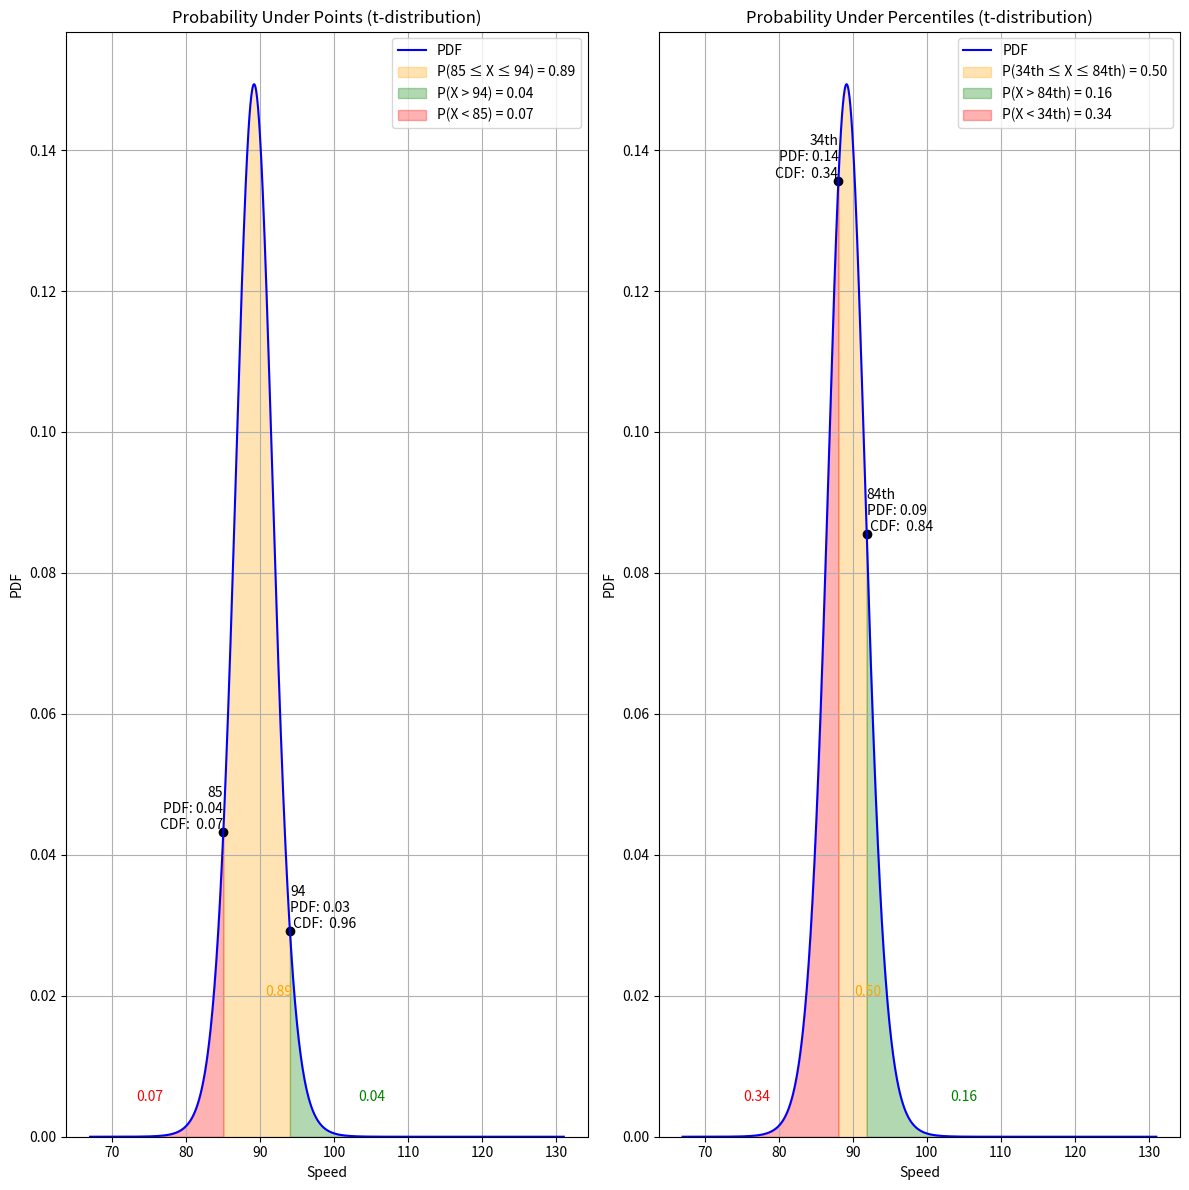

Write the Python code that produced this figure.
"""
t-Distribution:
    The t-distribution (Student's t-distribution) is a probability distribution that is similar in shape to the normal distribution but has heavier tails, meaning it accounts for more variability in small samples.

When to Use the t-Distribution:
    - When working with small sample sizes (n < 30).
    - When the population standard deviation (σ) is unknown.

Convergence with Normal Distribution:
    - As the degrees of freedom (df = n - 1) increase, the t-distribution approaches the standard normal distribution (Z-distribution).
    - For df > 30, the difference between the t-distribution and normal distribution becomes negligible.
"""

import numpy as np
import matplotlib.pyplot as plt
import seaborn as sns
from scipy.stats import t

speed = np.array([94, 85, 87, 88, 111, 85, 103, 87, 94, 78, 77, 85, 85])
n = len(speed)
df = n - 1  # Degree of freedom
mean = np.mean(speed)
std = np.std(speed, ddof=1)
se = std / np.sqrt(n)  # Standard error from CLT

dist = t(df, loc=mean, scale=se)  # Student's t-distribution

print("-----Start calculating probability under points-----")
# Calculate the CDF values at 85 and 94
cdf_85 = dist.cdf(85)
cdf_94 = dist.cdf(94)

# Calculate the probabilities
prob_between_85_and_94 = cdf_94 - cdf_85
prob_greater_than_94 = 1 - cdf_94  # dist.sf(94)
prob_less_than_85 = cdf_85

print(f"Probability of being between 85 and 94: {prob_between_85_and_94:.2f}")
print(f"Probability of being greater than 94: {prob_greater_than_94:.2f}")
print(f"Probability of being less than 85: {prob_less_than_85:.2f}")
print("-----End calculating probability under points-----\n\n")

print("-----Start calculating probability under percentiles-----")
# Find the values at the 34th and 84th percentiles
point_of_34 = dist.ppf(0.34)
point_of_84 = dist.ppf(0.84)

# Calculate the CDF values at these points
cdf_point_of_34 = dist.cdf(point_of_34)
cdf_point_of_84 = dist.cdf(point_of_84)

# Calculate the probabilities
prob_between_point_of_34_and_point_of_84 = cdf_point_of_84 - cdf_point_of_34
prob_greater_than_point_of_84 = 1 - cdf_point_of_84  # dist.sf(dist.ppf(.84))
prob_less_than_point_of_34 = cdf_point_of_34

print(
    f"Probability of being between 34th and 84th percentile: {prob_between_point_of_34_and_point_of_84:.2f}")
print(
    f"Probability of being greater than 84th percentile: {prob_greater_than_point_of_84:.2f}")
print(
    f"Probability of being less than 34th percentile: {prob_less_than_point_of_34:.2f}")
print("-----End calculating probability under percentiles-----\n\n")

print("-----Start Visualizing-----")
# Define the range of values
x_values = np.linspace(min(speed) - 10, max(speed) + 20, 1000)

# Calculate the PDF values
pdf_values = dist.pdf(x_values)

# Plot the PDF and highlight areas
plt.figure(figsize=(12, 12))

# Plot 1: PDF, CDF with highlighted areas for 85 and 94
plt.subplot(1, 2, 1)
sns.lineplot(x=x_values, y=pdf_values, color='blue', label='PDF')
plt.fill_between(np.linspace(85, 94, 1000), dist.pdf(np.linspace(85, 94, 1000)),
                 color='orange', alpha=0.3, label=f'P(85 ≤ X ≤ 94) = {prob_between_85_and_94:.2f}')
plt.fill_between(np.linspace(94, max(speed)+10, 1000), dist.pdf(np.linspace(94, max(speed)+10, 1000)),
                 color='green', alpha=0.3, label=f'P(X > 94) = {prob_greater_than_94:.2f}')
plt.fill_between(np.linspace(min(speed)-10, 85, 1000), dist.pdf(np.linspace(min(speed)-10,
                 85, 1000)), color='red', alpha=0.3, label=f'P(X < 85) = {prob_less_than_85:.2f}')
plt.scatter([85, 94], [dist.pdf(85), dist.pdf(94)], color='black')
plt.text(85, dist.pdf(
    85), f'85\nPDF: {dist.pdf(85):.2f}\n CDF: {cdf_85: .2f}', color='black', ha='right', va='bottom')
plt.text(94, dist.pdf(
    94), f'94\nPDF: {dist.pdf(94):.2f}\n CDF: {cdf_94: .2f}', color='black', ha='left', va='bottom')
plt.text(92.5, 0.02, f'{prob_between_85_and_94:.2f}',
         color='orange', ha='center')
plt.text(105, 0.005, f'{prob_greater_than_94:.2f}', color='green', ha='center')
plt.text(75, 0.005, f'{prob_less_than_85:.2f}', color='red', ha='center')
plt.xlabel('Speed')
plt.ylabel('PDF')
plt.title('Probability Under Points (t-distribution)')
plt.legend()
plt.grid(True)
plt.ylim(bottom=0)
plt.tight_layout()

# Plot 2: PDF, PPF with highlighted areas for 34% and 84%
plt.subplot(1, 2, 2)
sns.lineplot(x=x_values, y=pdf_values, color='blue', label='PDF')
plt.fill_between(np.linspace(point_of_34, point_of_84, 1000), dist.pdf(np.linspace(point_of_34, point_of_84, 1000)),
                 color='orange', alpha=0.3, label=f'P(34th ≤ X ≤ 84th) = {prob_between_point_of_34_and_point_of_84:.2f}')
plt.fill_between(np.linspace(point_of_84, max(x_values), 1000), dist.pdf(np.linspace(point_of_84, max(
    x_values), 1000)), color='green', alpha=0.3, label=f'P(X > 84th) = {prob_greater_than_point_of_84:.2f}')
plt.fill_between(np.linspace(min(x_values), point_of_34, 1000), dist.pdf(np.linspace(min(
    x_values), point_of_34, 1000)), color='red', alpha=0.3, label=f'P(X < 34th) = {prob_less_than_point_of_34:.2f}')
plt.scatter([point_of_34, point_of_84], [dist.pdf(
    point_of_34), dist.pdf(point_of_84)], color='black')
plt.text(point_of_34, dist.pdf(point_of_34),
         f'34th\nPDF: {dist.pdf(point_of_34):.2f}\n CDF: {cdf_point_of_34: .2f}', color='black', ha='right', va='bottom')
plt.text(point_of_84, dist.pdf(point_of_84),
         f'84th\nPDF: {dist.pdf(point_of_84):.2f}\n CDF: {cdf_point_of_84: .2f}', color='black', ha='left', va='bottom')
plt.text(np.mean(x_values) - 7, 0.02,
         f'{prob_between_point_of_34_and_point_of_84:.2f}', color='orange', ha='center')
plt.text(np.max(x_values) - 26, 0.005,
         f'{prob_greater_than_point_of_84:.2f}', color='green', ha='center')
plt.text(np.min(x_values) + 10, 0.005,
         f'{prob_less_than_point_of_34:.2f}', color='red', ha='center')
plt.xlabel('Speed')
plt.ylabel('PDF')
plt.title('Probability Under Percentiles (t-distribution)')
plt.legend()
plt.grid(True)
plt.ylim(bottom=0)
plt.tight_layout()

plt.show()
print("-----End Visualizing-----")
